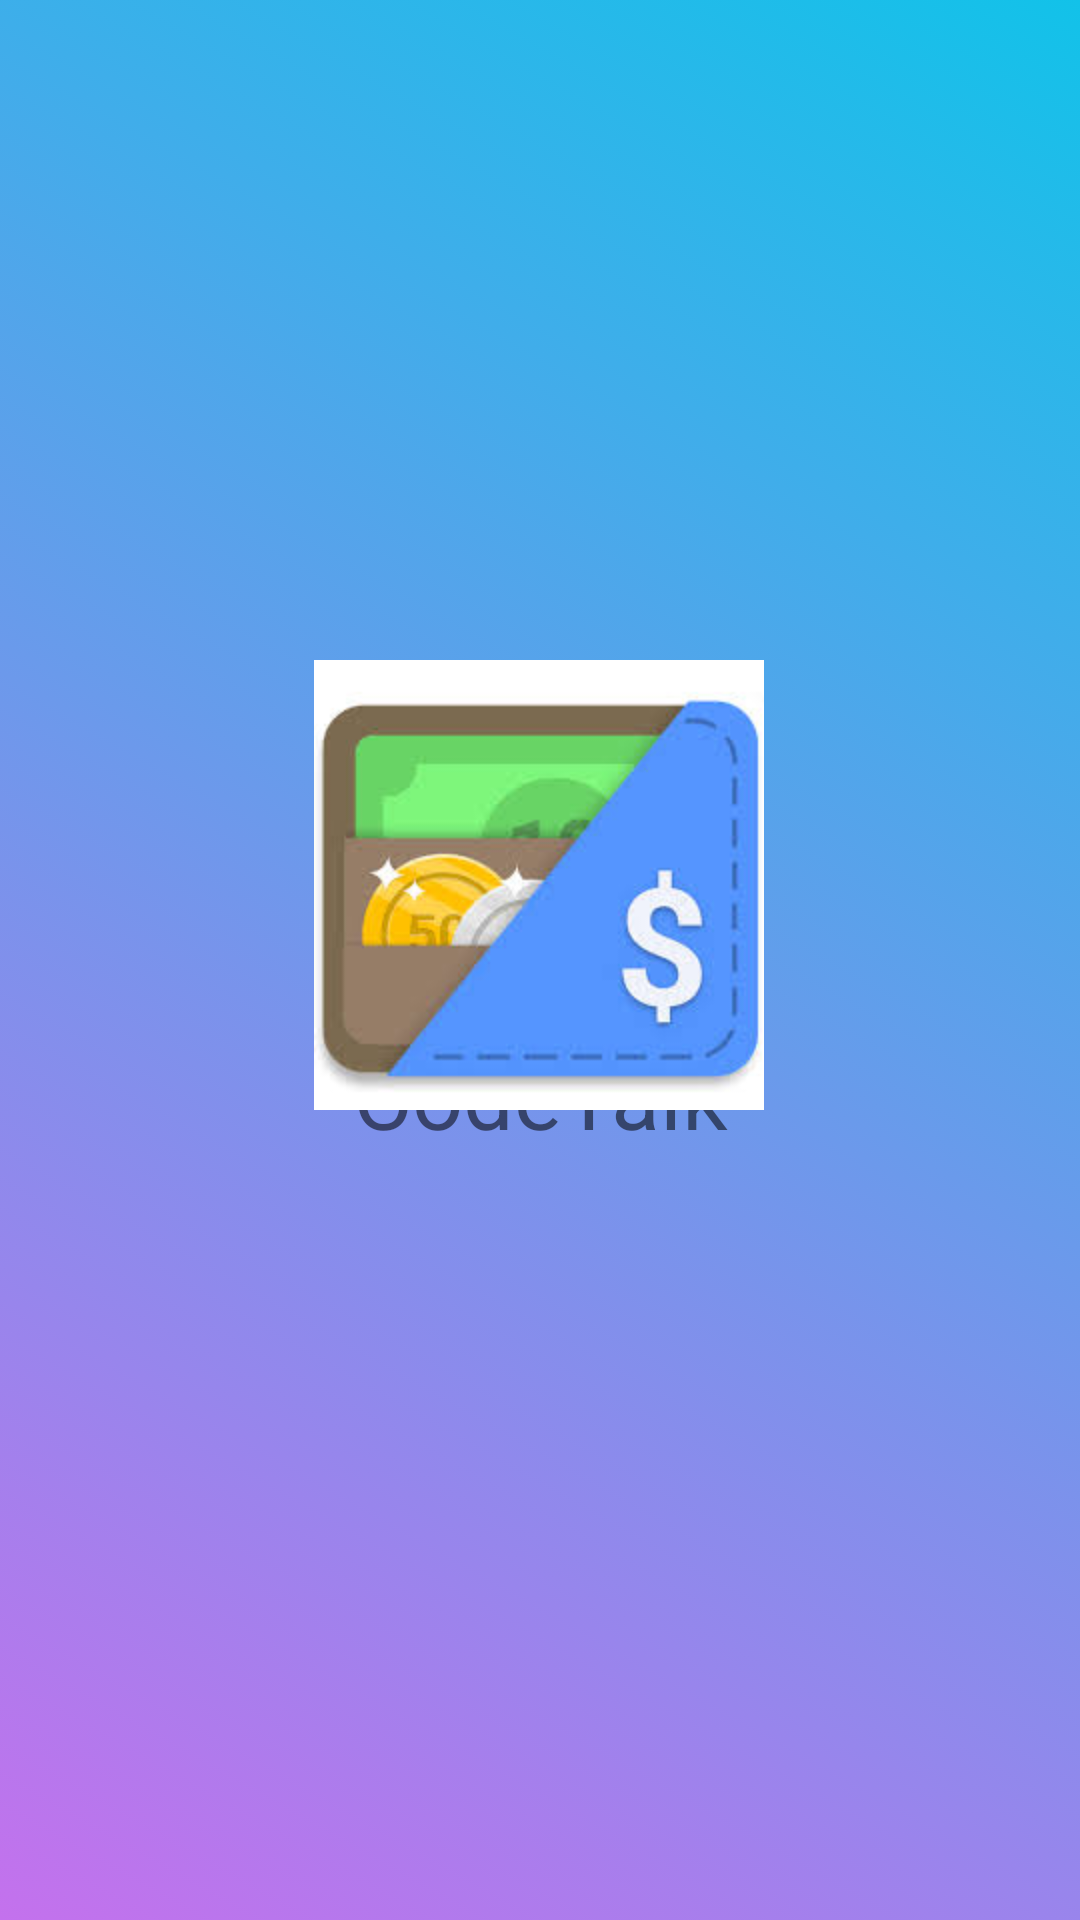

This screen was rendered from an Android layout file. Write that file and the resources it references.
<!-- AndroidManifest.xml: activity theme AppTheme.NoActionBar -->
<!-- res/layout/activity_main.xml -->
<?xml version="1.0" encoding="utf-8"?>
<androidx.constraintlayout.widget.ConstraintLayout xmlns:android="http://schemas.android.com/apk/res/android"
    xmlns:app="http://schemas.android.com/apk/res-auto"
    xmlns:tools="http://schemas.android.com/tools"
    android:layout_width="match_parent"
    android:layout_height="match_parent"
    android:background="@drawable/gradient_backgroud_welcome_page"
    tools:context=".MainActivity"
    android:theme="@style/AppTheme.NoActionBar">
    15

    <TextView
        android:id="@+id/Welcome_screen_app-name"
        android:layout_width="wrap_content"
        android:layout_height="wrap_content"
        android:gravity="center"
        android:text="@string/codetalk_welcome"
        android:textColorLink="#DD1212"
        android:textSize="30sp"
        app:layout_constraintBottom_toBottomOf="parent"
        app:layout_constraintEnd_toEndOf="parent"
        app:layout_constraintStart_toStartOf="parent"
        app:layout_constraintTop_toTopOf="parent"
        app:layout_constraintVertical_bias="0.575"></TextView>

    <ImageView
        android:layout_width="150dp"
        android:layout_height="150dp"
        android:layout_marginTop="220dp"
        android:src="@drawable/logo_budgeting_app"
        app:layout_constraintEnd_toEndOf="parent"
        app:layout_constraintHorizontal_bias="0.498"
        app:layout_constraintStart_toStartOf="parent"
        app:layout_constraintTop_toTopOf="parent" />

</androidx.constraintlayout.widget.ConstraintLayout>
<!-- resources referenced by this layout -->
<resources>
  <!-- drawable gradient_backgroud_welcome_page (drawable) -->
  <?xml version="1.0" encoding="utf-8"?>
  <selector xmlns:android="http://schemas.android.com/apk/res/android">
      <item>
          <shape>
              <gradient
                  android:angle="225"
                  android:startColor="#12c2e9"
                  android:endColor="#c471ed"/>
          </shape>
      </item>
  
  </selector>
  <!-- drawable logo_budgeting_app: jpg bitmap (drawable-v24, 7922 bytes) -->
  <string name="codetalk_welcome">CodeTalk</string>
  <style name="AppTheme.NoActionBar">
          <item name="windowActionBar">false</item>
          <item name="windowNoTitle">true</item>
      </style>
</resources>
